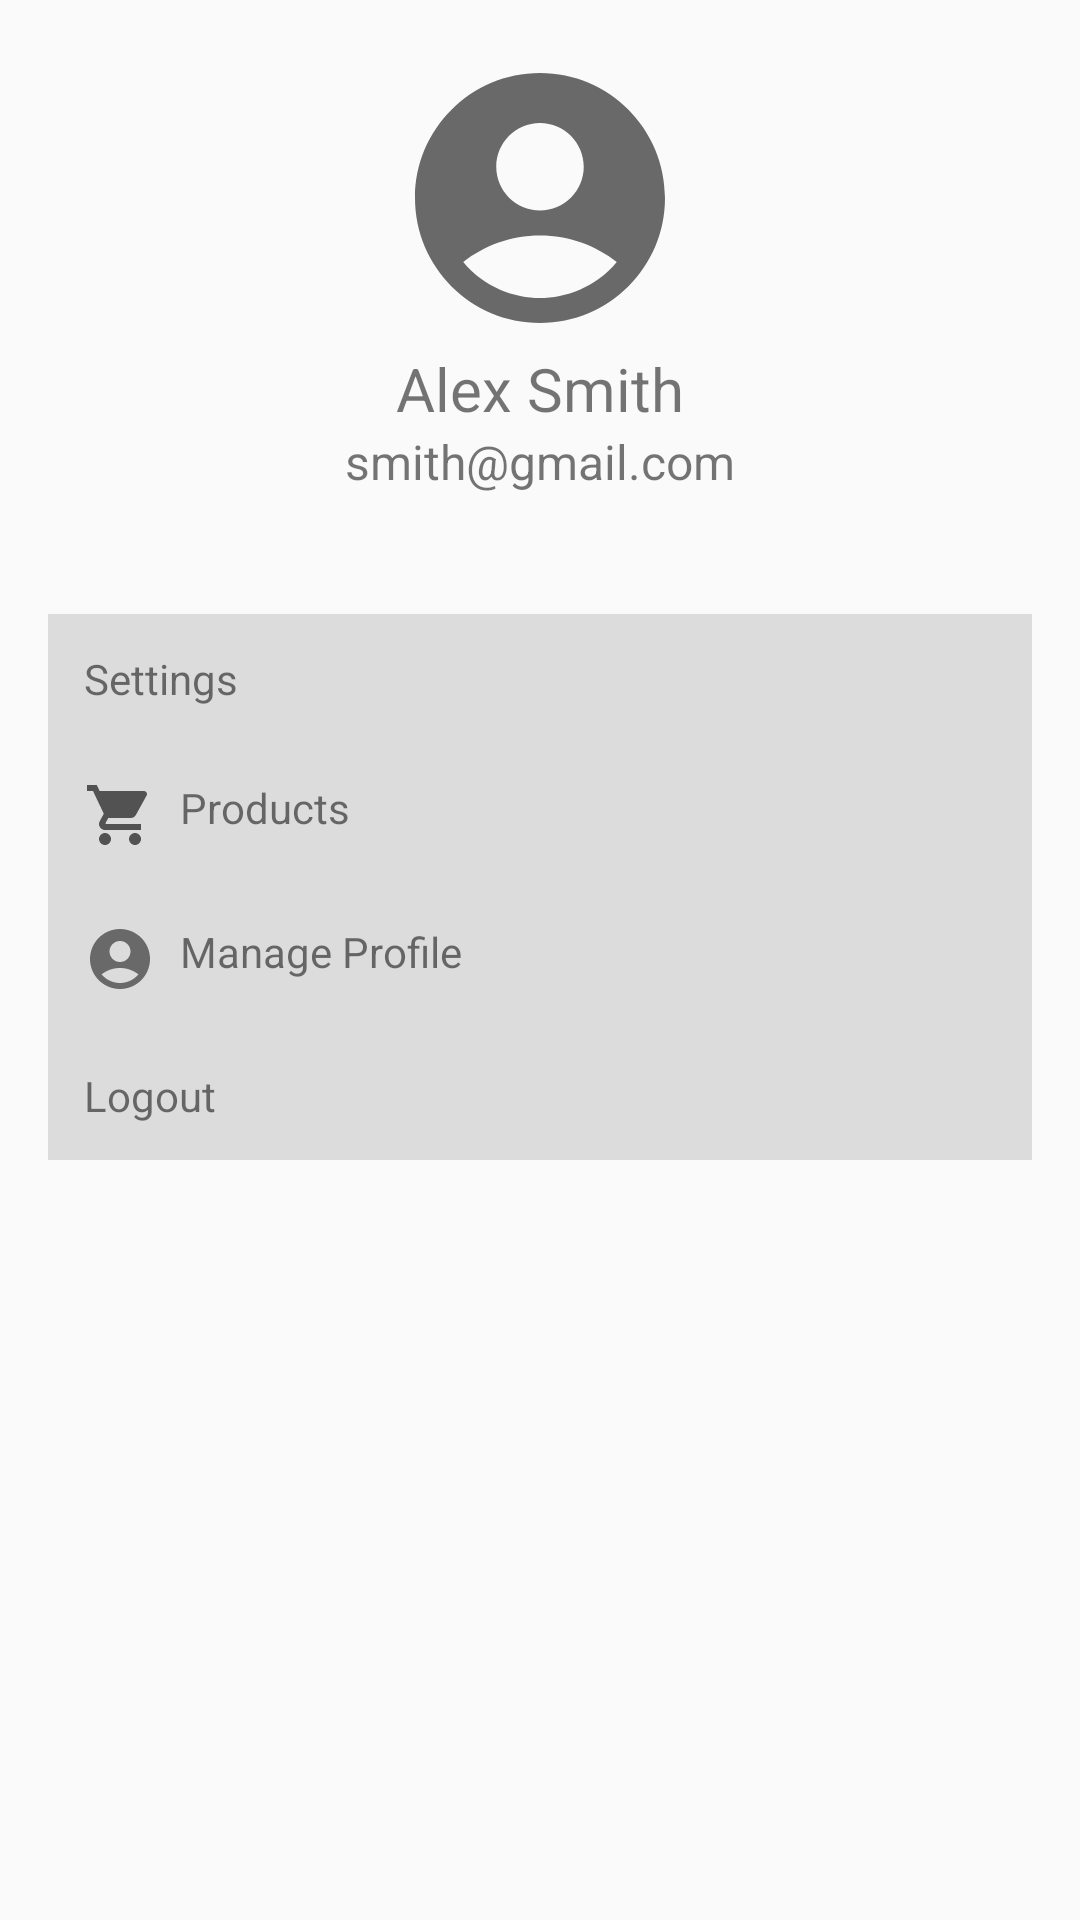

Layout XML and referenced resources for this Android screen:
<!-- AndroidManifest.xml: application theme Theme.VirtualTryOnForEcommerce -->
<!-- res/layout/activity_user_profile.xml -->
<?xml version="1.0" encoding="utf-8"?>
<RelativeLayout xmlns:android="http://schemas.android.com/apk/res/android"
    android:layout_width="match_parent"
    android:layout_height="match_parent"
    android:padding="16dp">

    <ImageView
        android:id="@+id/profile_icon"
        android:layout_width="100dp"
        android:layout_height="100dp"
        android:src="@drawable/ic_baseline_account_circle_24"
        android:layout_centerHorizontal="true"/>

    <TextView
        android:id="@+id/user_name"
        android:layout_width="wrap_content"
        android:layout_height="wrap_content"
        android:layout_below="@id/profile_icon"
        android:layout_centerHorizontal="true"
        android:text="Alex Smith"
        android:textSize="20sp"
        />

    <TextView
        android:id="@+id/email_address"
        android:layout_width="wrap_content"
        android:layout_height="wrap_content"
        android:layout_below="@id/user_name"
        android:layout_centerHorizontal="true"
        android:text="smith@gmail.com"
        android:textSize="16sp"
   />

    <LinearLayout
        android:id="@+id/menu_options"
        android:layout_width="match_parent"
        android:layout_height="wrap_content"
        android:layout_below="@id/email_address"
        android:background="#dcdcdc"
        android:layout_marginTop="40dp"
        android:orientation="vertical">

        <TextView
            android:id="@+id/setting_option"
            android:layout_width="match_parent"
            android:layout_height="wrap_content"
            android:drawableLeft="@drawable/ic_baseline_settings_24"
            android:text="Settings"
            android:drawablePadding="8dp"
            android:padding="12dp"/>

        <TextView
            android:id="@+id/products_option"
            android:layout_width="match_parent"
            android:layout_height="wrap_content"
            android:drawableLeft="@drawable/ic_baseline_shopping_cart_24"
            android:text="Products"
            android:drawablePadding="8dp"
            android:padding="12dp"/>



        <TextView
            android:id="@+id/manage_profile_option"
            android:layout_width="match_parent"
            android:layout_height="wrap_content"
            android:drawableLeft="@drawable/ic_baseline_account_circle_24"
            android:text="Manage Profile"
            android:drawablePadding="8dp"
            android:padding="12dp"/>

        <TextView
            android:id="@+id/logout_option"
            android:layout_width="match_parent"
            android:layout_height="wrap_content"
            android:drawableLeft="@drawable/ic_baseline_logout_24"
            android:text="Logout"
            android:drawablePadding="8dp"
            android:padding="12dp"/>
    </LinearLayout>
</RelativeLayout>
<!-- resources referenced by this layout -->
<resources>
  <!-- drawable ic_baseline_account_circle_24 (drawable) -->
  <vector android:height="24dp" android:tint="#696969"
      android:viewportHeight="24" android:viewportWidth="24"
      android:width="24dp" xmlns:android="http://schemas.android.com/apk/res/android">
      <path android:fillColor="@android:color/white" android:pathData="M12,2C6.48,2 2,6.48 2,12s4.48,10 10,10s10,-4.48 10,-10S17.52,2 12,2zM12,6c1.93,0 3.5,1.57 3.5,3.5S13.93,13 12,13s-3.5,-1.57 -3.5,-3.5S10.07,6 12,6zM12,20c-2.03,0 -4.43,-0.82 -6.14,-2.88C7.55,15.8 9.68,15 12,15s4.45,0.8 6.14,2.12C16.43,19.18 14.03,20 12,20z"/>
  </vector>
  <!-- drawable ic_baseline_shopping_cart_24 (drawable-v24) -->
  <vector android:height="24dp" android:tint="#535252"
      android:viewportHeight="24" android:viewportWidth="24"
      android:width="24dp" xmlns:android="http://schemas.android.com/apk/res/android">
      <path android:fillColor="@android:color/white" android:pathData="M7,18c-1.1,0 -1.99,0.9 -1.99,2S5.9,22 7,22s2,-0.9 2,-2 -0.9,-2 -2,-2zM1,2v2h2l3.6,7.59 -1.35,2.45c-0.16,0.28 -0.25,0.61 -0.25,0.96 0,1.1 0.9,2 2,2h12v-2L7.42,15c-0.14,0 -0.25,-0.11 -0.25,-0.25l0.03,-0.12 0.9,-1.63h7.45c0.75,0 1.41,-0.41 1.75,-1.03l3.58,-6.49c0.08,-0.14 0.12,-0.31 0.12,-0.48 0,-0.55 -0.45,-1 -1,-1L5.21,4l-0.94,-2L1,2zM17,18c-1.1,0 -1.99,0.9 -1.99,2s0.89,2 1.99,2 2,-0.9 2,-2 -0.9,-2 -2,-2z"/>
  </vector>
  <style name="Theme.VirtualTryOnForEcommerce" parent="Theme.AppCompat.Light.NoActionBar">
          
          <item name="colorPrimary">@color/purple_500</item>
          <item name="colorPrimaryVariant">@color/purple_700</item>
          <item name="colorOnPrimary">@color/white</item>
          
          <item name="colorSecondary">@color/teal_200</item>
          <item name="colorSecondaryVariant">@color/teal_700</item>
          <item name="colorOnSecondary">@color/black</item>
          
          <item name="android:statusBarColor">?attr/colorPrimaryVariant</item>
          
      </style>
  <color name="purple_500">#FF6200EE</color>
  <color name="purple_700">#FF3700B3</color>
  <color name="white">#FFFFFFFF</color>
  <color name="teal_200">#FF03DAC5</color>
  <color name="teal_700">#FF018786</color>
  <color name="black">#FF000000</color>
</resources>
